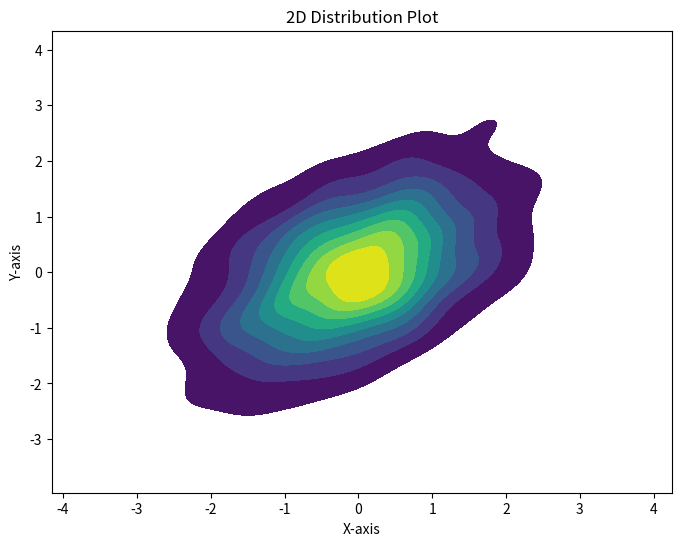

Here is the Python script that generated this plot:
import numpy as np
import seaborn as sns
import matplotlib.pyplot as plt

np.random.seed(42)
data = np.random.multivariate_normal(mean=[0, 0], cov=[[1, 0.5], [0.5, 1]], size=1000)

plt.figure(figsize=(8, 6))
sns.kdeplot(x=data[:, 0], y=data[:, 1], cmap="viridis", fill=True, thresh=0.05)

plt.title("2D Distribution Plot")
plt.xlabel("X-axis")
plt.ylabel("Y-axis")

plt.show()
